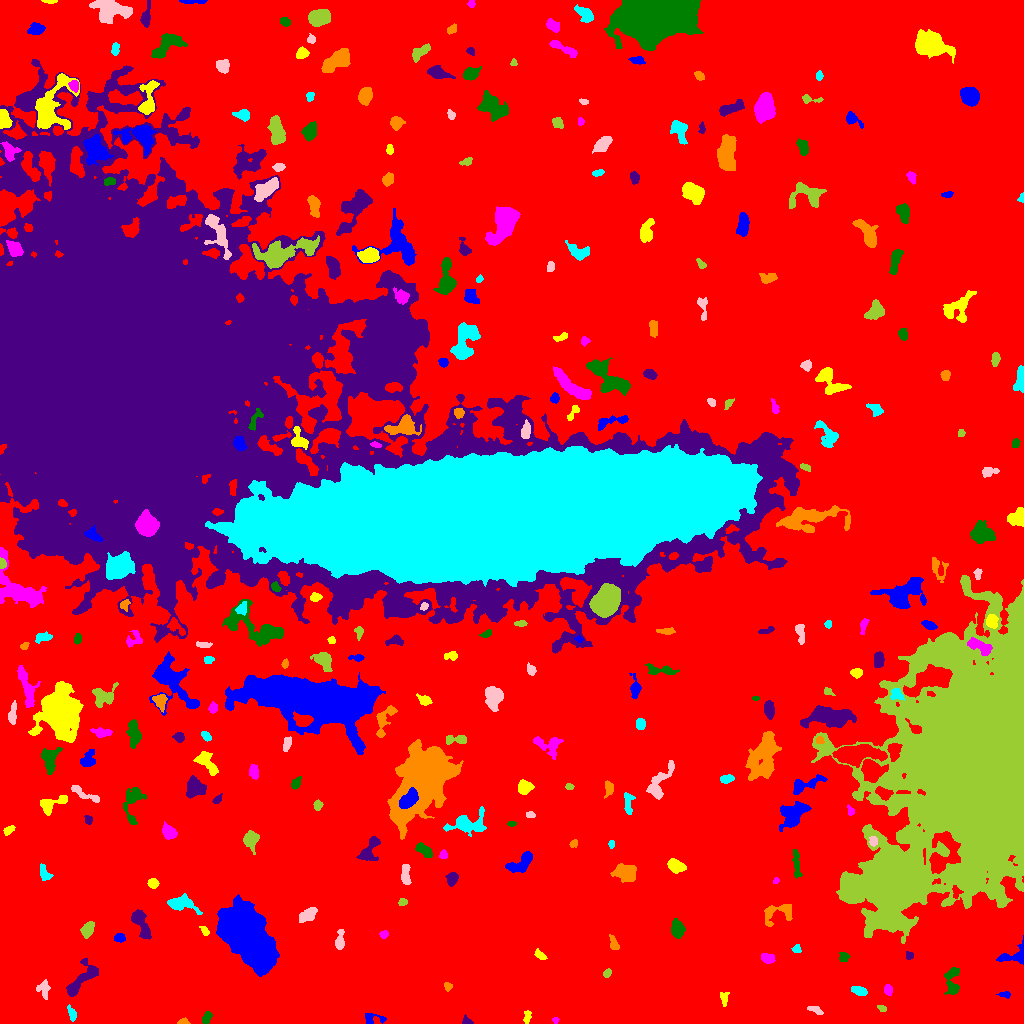

The table this chart was drawn from, first rows:
ID, X, Y, A, B, theta, total_flux, mu_max, mu_median, mu_mean, R_fwhm, R_e, R10, R90, x_start, x_end, y_start, y_end, area, greylevel
0, 531.4, 500.3, 317.2, 285.2, 1.175, 2371291, 25.0, 3.0, 3.278, 11.95, 232.4, 90.04, 372.4, 0, 1023, 0, 1023, 723439, 3.278
1, 373.1, 4.817, 6.584, 2.758, -0.03033, 289.0, 5.0, 2.0, 2.05, 3.785, 3.656, 1.382, 5.698, 365, 386, 0, 10, 141, 11.05
2, 527, 7.055, 3.215, 1.645, 1.346, 128.0, 3.0, 1.0, 1.471, 3.656, 2.764, 1.128, 4.297, 523, 531, 0, 13, 87, 9.471
3, 555.4, 3.662, 1.741, 1.489, -0.08372, 139.0, 7.0, 3.0, 3.475, 2.394, 1.954, 0.5642, 3.09, 552, 559, 0, 6, 40, 10.47
4, 206.3, 5.722, 3.117, 1.783, 1.178, 241.0, 5.0, 2.0, 2.34, 3.868, 2.985, 1.128, 4.618, 202, 212, 0, 12, 103, 10.34
5, 466.7, 2.449, 2.741, 1.954, -0.5469, 225.0, 6.0, 3.0, 3.261, 3.742, 2.646, 1.128, 4.107, 462, 473, 0, 9, 69, 10.26
6, 182.8, 1.395, 2.73, 1.354, 0.05707, 124.0, 5.0, 2.0, 2.033, 2.459, 2.185, 0.7979, 3.613, 177, 190, 0, 6, 61, 10.03
7, 71.99, 9.438, 3.64, 1.496, -1.229, 178.0, 5.0, 1.0, 1.695, 2.932, 2.706, 0.9772, 4.478, 67, 76, 2, 19, 105, 10.7
8, 815.2, 13.47, 4.246, 1.582, -0.3917, 248.0, 5.0, 2.0, 2.557, 3.7, 3.192, 1.128, 4.951, 807, 823, 9, 17, 97, 9.557
9, 881.9, 15.13, 2.268, 1.505, -0.5025, 117.0, 5.0, 2.0, 2.089, 2.394, 2.257, 0.7979, 3.613, 877, 886, 12, 18, 56, 10.09
10, 161.4, 19.76, 3.671, 2.845, 0.4256, 922.0, 13.0, 5.0, 5.691, 4.146, 4.029, 1.493, 6.333, 152, 167, 13, 27, 162, 11.69
11, 1005, 28.97, 2.992, 1.592, -0.01144, 138.0, 5.0, 2.0, 1.971, 2.394, 2.523, 0.9772, 4.146, 996, 1010, 25, 32, 70, 11.97
12, 724, 25.32, 3.333, 1.917, 1.534, 179.0, 5.0, 1.5, 1.827, 2.821, 2.821, 0.9772, 4.82, 720, 729, 17, 31, 98, 9.827
13, 888, 33.67, 2.534, 1.9, -1.506, 317.0, 8.0, 3.0, 3.602, 3.523, 2.764, 1.128, 4.514, 884, 892, 28, 39, 88, 11.6
14, 952.4, 43.15, 7.93, 3.546, 1.562, 725.0, 6.0, 3.0, 2.599, 6.676, 5.293, 1.954, 8.137, 944, 959, 29, 56, 279, 10.6
15, 80.36, 42.92, 12.23, 3.94, 0.8399, 2292, 19.0, 4.0, 5.245, 3.827, 6.283, 2.034, 10.43, 66, 98, 27, 65, 437, 11.24
16, 448.1, 36.97, 1.895, 1.74, -0.9674, 117.0, 5.0, 2.0, 1.8, 2.459, 2.185, 0.7979, 3.656, 444, 452, 32, 41, 65, 9.8
17, 859.9, 32.47, 4.035, 2.036, -0.2965, 253.0, 5.0, 2.0, 1.902, 3.742, 3.523, 1.382, 5.441, 851, 867, 28, 37, 133, 9.902
18, 43.89, 34.08, 4.892, 3.096, -1.451, 405.0, 5.0, 2.0, 2.5, 5.015, 4.184, 1.596, 6.308, 36, 50, 24, 44, 162, 9.5
19, 607.1, 50.24, 2.136, 1.565, 0.98, 152.0, 5.0, 2.0, 2.303, 2.932, 2.326, 0.9772, 3.613, 603, 611, 46, 55, 66, 10.3
20, 719.2, 66.73, 7.719, 6.562, -0.7979, 10703, 30.0, 7.0, 9.712, 9.756, 8.759, 3.432, 14.59, 702, 736, 46, 87, 1102, 17.71
21, 1016, 67.51, 7.636, 4.047, 0.2232, 861.0, 11.0, 3.0, 3.261, 3.742, 4.26, 1.493, 7.001, 996, 1023, 59, 88, 264, 11.26
22, 540.1, 68.35, 3.04, 1.569, -0.6348, 175.0, 5.0, 2.0, 1.944, 3.29, 2.764, 1.128, 4.26, 534, 547, 64, 75, 90, 9.944
23, 766.6, 65.52, 2.892, 2.299, -0.4721, 367.0, 9.0, 2.0, 2.823, 3.192, 3.09, 1.128, 5.109, 761, 775, 60, 70, 130, 10.82
24, 843.8, 66.58, 2.527, 2.314, 0.03631, 317.0, 6.0, 3.0, 3.446, 4.334, 3.09, 1.262, 4.787, 839, 850, 62, 71, 92, 10.45
25, 909.4, 67.68, 1.681, 1.669, 0.9199, 111.0, 5.0, 1.0, 1.82, 2.257, 1.954, 0.7979, 3.432, 906, 913, 64, 72, 61, 10.82
26, 613.7, 79.53, 3.721, 1.879, -1.22, 259.0, 6.0, 2.0, 2.292, 4.068, 3.241, 1.128, 4.918, 609, 619, 74, 89, 113, 10.29
27, 796.6, 74.43, 2.044, 1.986, 1.537, 272.0, 7.0, 4.0, 4.0, 3.338, 2.523, 0.9772, 3.989, 791, 801, 71, 79, 68, 11.0
28, 339.7, 82.18, 5.038, 2.068, 1.491, 407.0, 6.0, 2.0, 2.66, 4.853, 3.656, 1.382, 5.836, 335, 344, 74, 94, 153, 10.66
29, 87.93, 94.35, 3.954, 2.604, 1.069, 603.0, 7.0, 3.0, 3.426, 5.14, 4.068, 1.596, 6.383, 80, 94, 85, 102, 176, 12.43
30, 104.9, 80.34, 2.031, 1.18, 1.489, 102.0, 7.0, 2.0, 2.217, 1.693, 1.784, 0.5642, 2.932, 102, 108, 75, 85, 46, 10.22
31, 119.4, 85.88, 2.49, 2.077, 0.1575, 268.0, 6.0, 3.0, 2.851, 4.184, 2.985, 1.128, 4.514, 114, 125, 81, 90, 94, 10.85
32, 204.4, 92.63, 2.834, 1.5, -0.9328, 136.0, 4.0, 2.0, 1.943, 3.742, 2.523, 0.9772, 3.949, 199, 209, 88, 97, 70, 9.943
33, 383.8, 89.3, 2.072, 1.614, 0.3443, 109.0, 4.0, 2.0, 1.652, 3.432, 2.326, 0.7979, 3.613, 379, 388, 85, 93, 66, 11.65
34, 677.2, 94.31, 4.171, 2.894, -1.42, 1186, 12.0, 5.0, 5.44, 5.698, 4.442, 1.784, 7.001, 671, 685, 85, 105, 218, 12.44
35, 140.3, 101, 8.712, 2.968, -1.128, 1480, 12.0, 4.0, 4.458, 5.809, 5.262, 2.034, 8.63, 131, 151, 84, 114, 332, 11.46
36, 777.5, 110.2, 9.554, 5.17, 0.3147, 887.0, 5.0, 3.0, 2.721, 8.292, 6.408, 2.459, 9.15, 764, 792, 97, 119, 326, 9.721
37, 179.5, 119.8, 7.031, 3.229, -0.1227, 2008, 21.0, 5.0, 6.048, 4.184, 4.951, 1.784, 8.538, 167, 202, 109, 130, 332, 13.05
38, 307.6, 108.2, 5.043, 2.649, 0.6022, 893.0, 9.0, 4.0, 4.273, 5.585, 4.618, 1.871, 7.024, 299, 317, 101, 116, 209, 11.27
39, 402.7, 121.3, 2.117, 1.787, 0.2377, 200.0, 5.0, 3.0, 3.125, 3.523, 2.523, 0.9772, 3.827, 398, 407, 118, 125, 64, 14.12
40, 750.7, 134.6, 10.4, 1.877, 1.124, 381.0, 4.0, 2.0, 1.601, 6.308, 4.583, 1.693, 7.114, 740, 759, 117, 149, 238, 10.6
41, 245.8, 89.86, 15.47, 8.305, -0.906, 80434, 105.0, 19.0, 27.64, 13.11, 13.61, 5.14, 23.23, 216, 279, 47, 129, 2910, 34.64
42, 153, 140.1, 2.444, 2.309, -0.6596, 345.0, 7.0, 3.5, 3.45, 3.989, 3.09, 1.262, 4.787, 147, 159, 135, 145, 100, 11.45
43, 775.7, 142.6, 1.663, 1.252, 0.5351, 94.0, 6.0, 2.0, 2.41, 2.257, 1.784, 0.5642, 2.985, 773, 779, 140, 146, 39, 10.41
44, 796.8, 159.1, 7.341, 1.673, -1.475, 462.0, 5.0, 2.0, 2.581, 5.262, 4.184, 1.693, 6.482, 792, 802, 145, 174, 179, 10.58
45, 452.1, 144.9, 3.27, 2.478, 1.182, 370.0, 5.0, 3.0, 2.643, 4.754, 3.613, 1.493, 5.585, 445, 458, 137, 151, 140, 10.64
46, 625.2, 151.3, 5.663, 3.991, -0.1396, 928.0, 5.0, 3.0, 2.614, 7.59, 5.917, 2.394, 9.115, 610, 636, 141, 160, 355, 10.61
47, 44.34, 150, 4.663, 2.232, -1.153, 355.0, 6.0, 3.0, 2.554, 4.853, 3.827, 1.382, 5.726, 40, 53, 143, 160, 139, 11.55
48, 405.7, 149.2, 5.692, 2.04, -1.544, 441.0, 5.0, 3.0, 2.594, 5.382, 4.184, 1.596, 6.308, 401, 411, 139, 159, 170, 10.59
49, 889.9, 140.6, 13.57, 10.92, 0.3984, 125651, 218.0, 15.0, 32.27, 9.322, 12.44, 4.334, 26.04, 843, 929, 99, 195, 3894, 44.27
50, 82.36, 168, 4.889, 3.472, -1.047, 1371, 11.0, 4.0, 5.04, 5.997, 4.983, 2.034, 7.939, 71, 90, 156, 177, 272, 12.04
51, 522, 160.9, 7.547, 3.436, 0.6478, 1583, 14.0, 5.0, 4.962, 5.171, 5.412, 2.034, 8.593, 505, 532, 151, 172, 319, 11.96
52, 675.5, 157.6, 4.034, 2.681, -0.5149, 855.0, 9.0, 4.0, 4.13, 5.323, 4.184, 1.693, 6.531, 667, 686, 150, 165, 207, 12.13
53, 443.4, 168.6, 2.117, 2.048, 0.1823, 189.0, 5.0, 3.0, 2.779, 3.656, 2.646, 0.9772, 4.029, 439, 447, 165, 174, 68, 11.78
54, 424, 173.3, 4.689, 2.278, -0.6414, 551.0, 7.0, 3.0, 3.167, 5.015, 4.184, 1.596, 6.333, 415, 432, 166, 181, 174, 11.17
55, 369.4, 173.2, 7.723, 3.725, 1.055, 1493, 11.0, 5.0, 5.096, 5.944, 5.642, 2.111, 8.63, 356, 380, 163, 187, 293, 11.1
56, 573.8, 179.9, 2.226, 1.79, 0.8295, 187.0, 5.0, 3.0, 3.066, 3.568, 2.585, 0.9772, 3.909, 569, 577, 176, 184, 61, 10.07
57, 611.4, 179.5, 1.738, 1.372, -0.0, 78.0, 4.0, 1.0, 1.592, 2.523, 1.871, 0.5642, 3.29, 608, 614, 175, 183, 49, 11.59
58, 873.1, 182.2, 2.415, 1.957, -1.414, 220.0, 6.0, 3.0, 2.785, 3.568, 2.764, 1.128, 4.334, 869, 877, 177, 187, 79, 15.78
59, 250.7, 184.2, 3.902, 3.254, -1.542, 1352, 14.0, 4.0, 5.729, 5.262, 4.26, 1.693, 7.092, 243, 259, 169, 193, 236, 12.73
... 265 more rows
